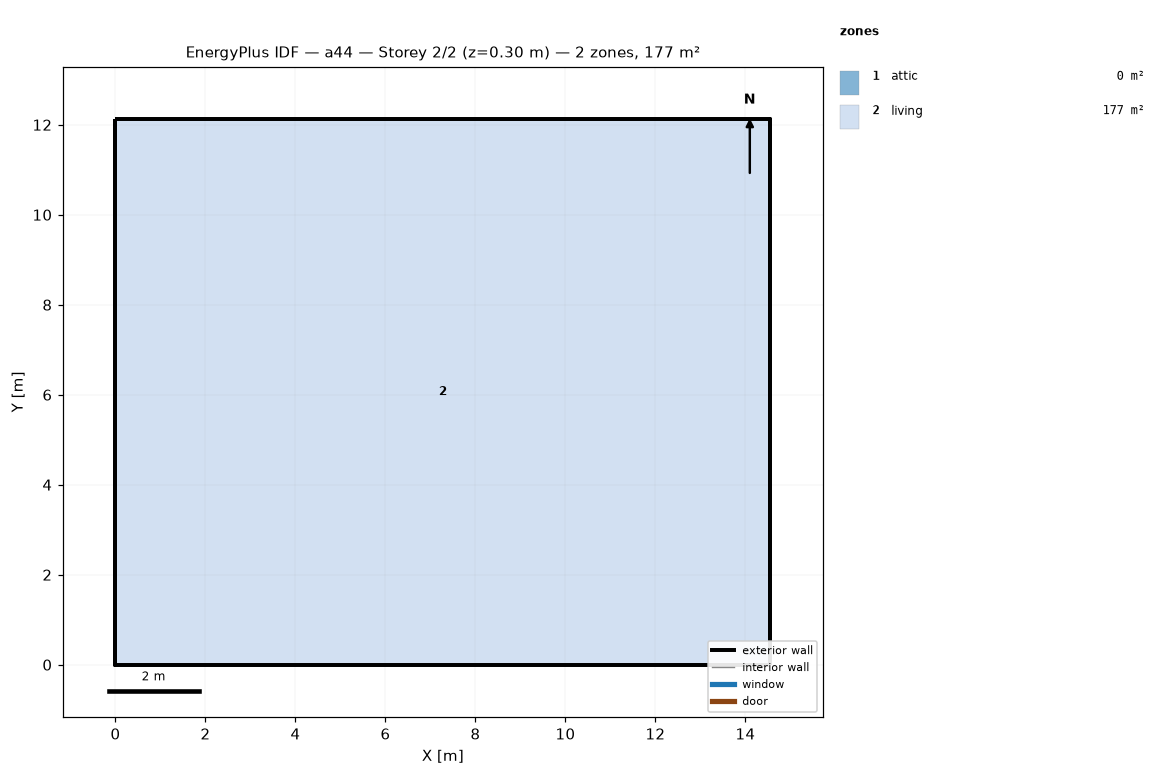
=== STOREY PLAN SPEC (per zone: floor XY polygon, exterior-wall plan segments, windows/doors) ===
zone 1: attic  (0.0 m²)
  exterior wall: (14.55, 0.00) – (14.55, 12.13) – (14.55, 6.06)  [18.2 m]
  exterior wall: (0.00, 12.13) – (0.00, 0.00) – (0.00, 6.06)  [18.2 m]
zone 2: living  (176.5 m²)
  floor: (0.00, 0.00) (0.00, 12.13) (14.55, 12.13) (14.55, 0.00)
  exterior wall: (0.00, 0.00) – (14.55, 0.00)  [14.6 m]
  exterior wall: (14.55, 0.00) – (14.55, 12.13)  [12.1 m]
  exterior wall: (14.55, 12.13) – (0.00, 12.13)  [14.6 m]
  exterior wall: (0.00, 12.13) – (0.00, 0.00)  [12.1 m]

=== DERIVED (storey summary) ===
Building: a44
Storey: 2 of 2  (floor level z = 0.30 m)
Storey gross floor area: 176.5 m²
Zones on this storey: 2
  - attic: floor 0.0 m²; exterior wall 36.4 m (24.5 m²); WWR 0.0%
  - living: floor 176.5 m²; exterior wall 53.4 m (146.4 m²); WWR 0.0%
Zone adjacency: (none detected)